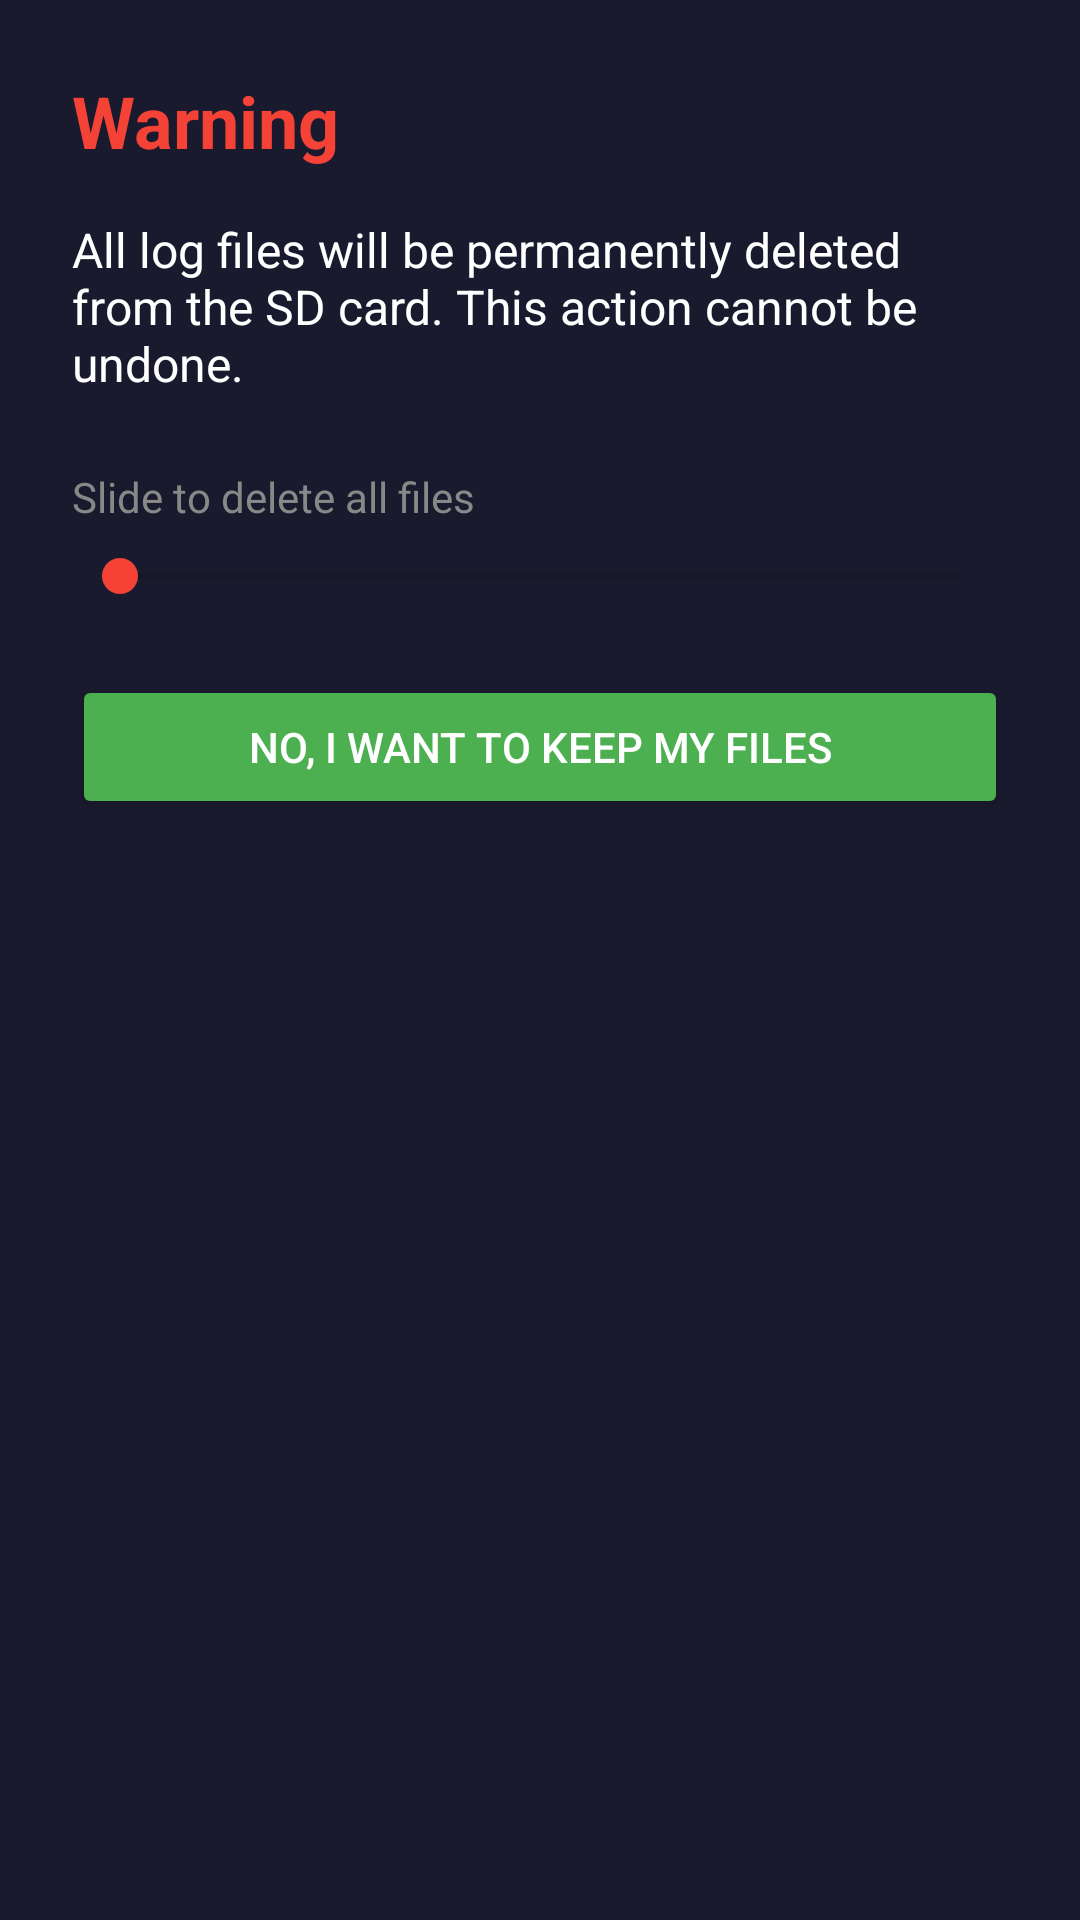

This screen was rendered from an Android layout file. Write that file and the resources it references.
<!-- AndroidManifest.xml: application theme Theme.DeeperRTKRemote -->
<!-- res/layout/dialog_delete_confirm.xml -->
<?xml version="1.0" encoding="utf-8"?>
<LinearLayout xmlns:android="http://schemas.android.com/apk/res/android"
    android:layout_width="match_parent"
    android:layout_height="wrap_content"
    android:orientation="vertical"
    android:padding="24dp"
    android:background="#1a1a2e">

    <TextView
        android:layout_width="wrap_content"
        android:layout_height="wrap_content"
        android:text="Warning"
        android:textColor="#f44336"
        android:textSize="24sp"
        android:textStyle="bold"
        android:layout_marginBottom="16dp"/>

    <TextView
        android:layout_width="wrap_content"
        android:layout_height="wrap_content"
        android:text="All log files will be permanently deleted from the SD card. This action cannot be undone."
        android:textColor="#ffffff"
        android:textSize="16sp"
        android:layout_marginBottom="24dp"/>

    <TextView
        android:layout_width="wrap_content"
        android:layout_height="wrap_content"
        android:text="Slide to delete all files"
        android:textColor="#888888"
        android:textSize="14sp"
        android:layout_marginBottom="8dp"/>

    <SeekBar
        android:id="@+id/deleteSlider"
        android:layout_width="match_parent"
        android:layout_height="wrap_content"
        android:max="100"
        android:progress="0"
        android:progressTint="#f44336"
        android:thumbTint="#f44336"
        android:layout_marginBottom="24dp"/>

    <Button
        android:id="@+id/keepFilesButton"
        android:layout_width="match_parent"
        android:layout_height="wrap_content"
        android:text="No, I want to keep my files"
        android:backgroundTint="#4caf50"
        android:textColor="#ffffff"/>

</LinearLayout>
<!-- resources referenced by this layout -->
<resources>
  <style name="Theme.DeeperRTKRemote" parent="Theme.MaterialComponents.DayNight.NoActionBar">
          <item name="colorPrimary">#1a1a2e</item>
          <item name="colorPrimaryVariant">#16213e</item>
          <item name="colorOnPrimary">#ffffff</item>
          <item name="colorSecondary">#00bcd4</item>
          <item name="colorSecondaryVariant">#0097a7</item>
          <item name="colorOnSecondary">#000000</item>
          <item name="android:statusBarColor">#1a1a2e</item>
      </style>
</resources>
